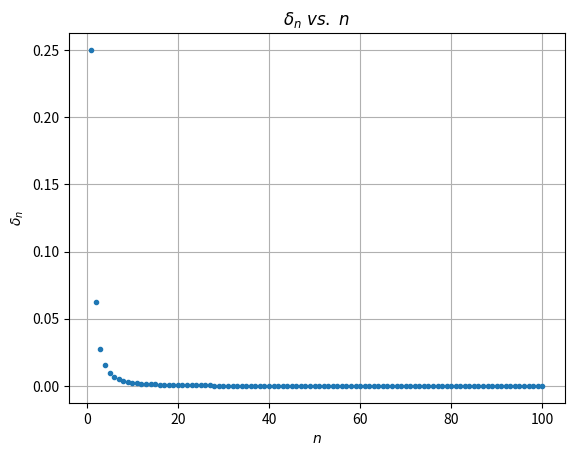

Write Python code to recreate this figure.
"""
Created on Thu Mar 29 11:03:43 2018

[redacted]

Homework 6 Problem 1
"""
import numpy as np
import matplotlib.pyplot as plt

#------------------------------------------------------------------------------
# Set the function equal to f
f = lambda x: x**2

# Define the Midpoint Rectangle using def and for loop
def mymidpoint(f,a,b,n):
    dx = (b-a)/float(n)
    xmid = (a+a+dx)/2.0
    
    A=0
    for i in range(n):
        ymid  = f(xmid)
        A    += ymid
        xmid += dx
    A = dx*A
    return A
#------------------------------------------------------------------------------

# Main Script
    
nmax = 100 # max value for n is 100 which for loop will run through
a=0 # lower bound
b=1 # upper boud 
n = np.linspace(1,nmax,nmax,dtype=int) # create an n array

Aexact = 1.0/3.0       # Analytical solution of Integral
delta = np.empty(nmax) # create a delta array
A = np.empty(nmax)     # create an empty area A for Area

for i in range(nmax):
    A[i]     = mymidpoint(f,a,b,n[i])
    Aapprox  = mymidpoint(f,a,b,n[i])
    delta[i] = abs((Aapprox-Aexact)/Aexact)

print(A)
    
plt.plot(n,delta,'.')
plt.grid(which = 'major')
plt.xlabel(r'$ n $')
plt.ylabel(r'$ \delta _n $')
plt.title(r'$ \delta _n\ vs.\ n$')
